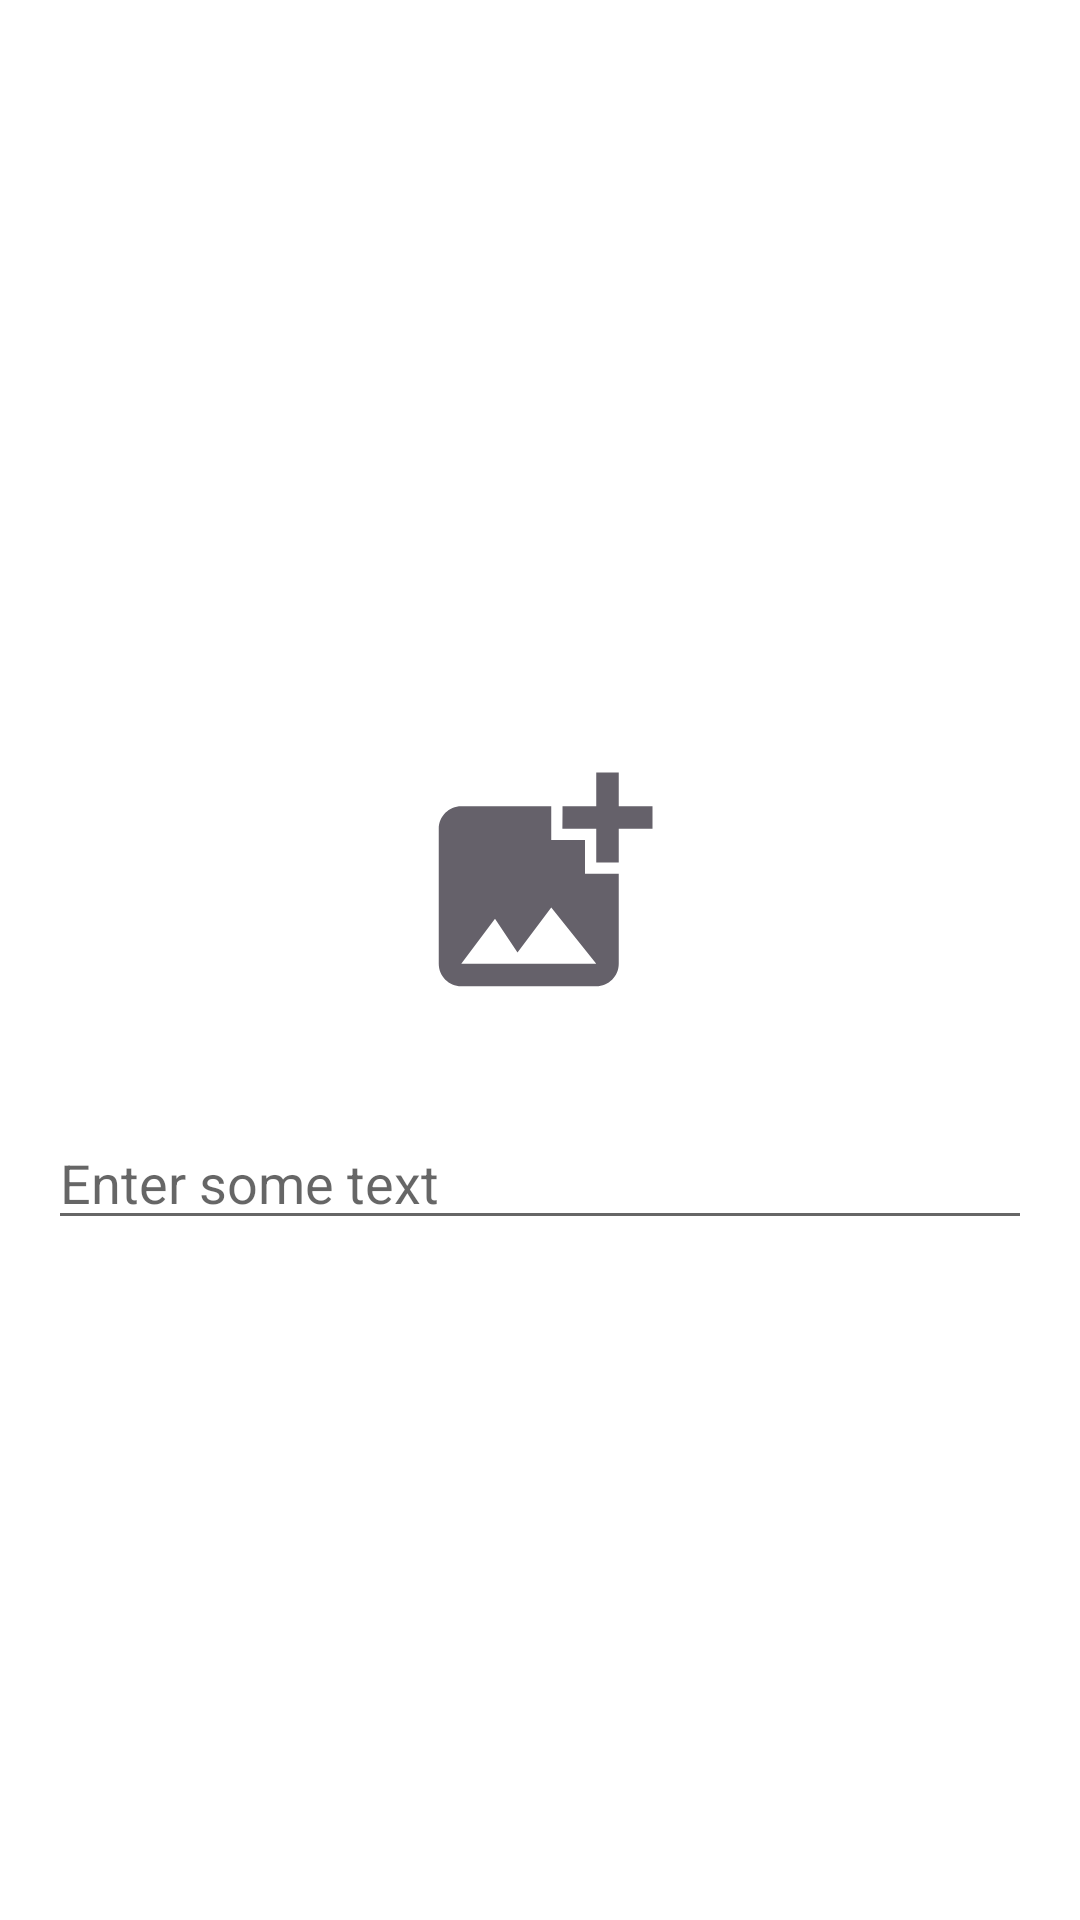

Here is an Android app screen rendered from its layout file. Give the layout XML and the strings, colors and styles it references.
<!-- AndroidManifest.xml: application theme Theme.TaskApp -->
<!-- res/layout/fragment_profile.xml -->
<?xml version="1.0" encoding="utf-8"?>
<androidx.constraintlayout.widget.ConstraintLayout xmlns:android="http://schemas.android.com/apk/res/android"
    xmlns:app="http://schemas.android.com/apk/res-auto"
    xmlns:tools="http://schemas.android.com/tools"
    android:layout_width="match_parent"
    android:layout_height="match_parent"
    tools:context=".ui.ProfileFragment">

    <ImageView
        android:id="@+id/profile_imageView"
        android:layout_width="90dp"
        android:layout_height="90dp"
        android:layout_marginBottom="50dp"
        android:src="@drawable/ic_baseline_add_photo_alternate_24"
        app:layout_constraintBottom_toBottomOf="parent"
        app:layout_constraintEnd_toEndOf="parent"
        app:layout_constraintStart_toStartOf="parent"
        app:layout_constraintTop_toTopOf="parent" />

    <EditText
        android:id="@+id/profile_editText"
        android:layout_width="match_parent"
        android:layout_height="wrap_content"
        android:layout_marginTop="32dp"
        android:layout_marginStart="16dp"
        android:layout_marginEnd="16dp"
        android:inputType="textPersonName"
        android:hint="Enter some text"
        app:layout_constraintTop_toBottomOf="@+id/profile_imageView"
        tools:layout_editor_absoluteX="93dp" />

</androidx.constraintlayout.widget.ConstraintLayout>
<!-- resources referenced by this layout -->
<resources>
  <!-- drawable ic_baseline_add_photo_alternate_24 (drawable) -->
  <vector android:height="24dp" android:tint="#65616A"
      android:viewportHeight="24" android:viewportWidth="24"
      android:width="24dp" xmlns:android="http://schemas.android.com/apk/res/android">
      <path android:fillColor="@android:color/white" android:pathData="M19,7v2.99s-1.99,0.01 -2,0L17,7h-3s0.01,-1.99 0,-2h3L17,2h2v3h3v2h-3zM16,11L16,8h-3L13,5L5,5c-1.1,0 -2,0.9 -2,2v12c0,1.1 0.9,2 2,2h12c1.1,0 2,-0.9 2,-2v-8h-3zM5,19l3,-4 2,3 3,-4 4,5L5,19z"/>
  </vector>
  <style name="Theme.TaskApp" parent="Theme.MaterialComponents.DayNight.DarkActionBar">
          
          <item name="colorPrimary">#FFD180</item>
          <item name="colorPrimaryVariant">@color/purple_700</item>
          <item name="colorOnPrimary">@color/white</item>
          
          <item name="colorSecondary">@color/teal_200</item>
          <item name="colorSecondaryVariant">@color/teal_700</item>
          <item name="colorOnSecondary">@color/black</item>
          
          <item name="android:statusBarColor" tools:targetApi="l">?attr/colorPrimaryVariant</item>
          
      </style>
  <color name="purple_700">#FF3700B3</color>
  <color name="white">#FFFFFFFF</color>
  <color name="teal_200">#FF03DAC5</color>
  <color name="teal_700">#FF018786</color>
  <color name="black">#FF000000</color>
</resources>
